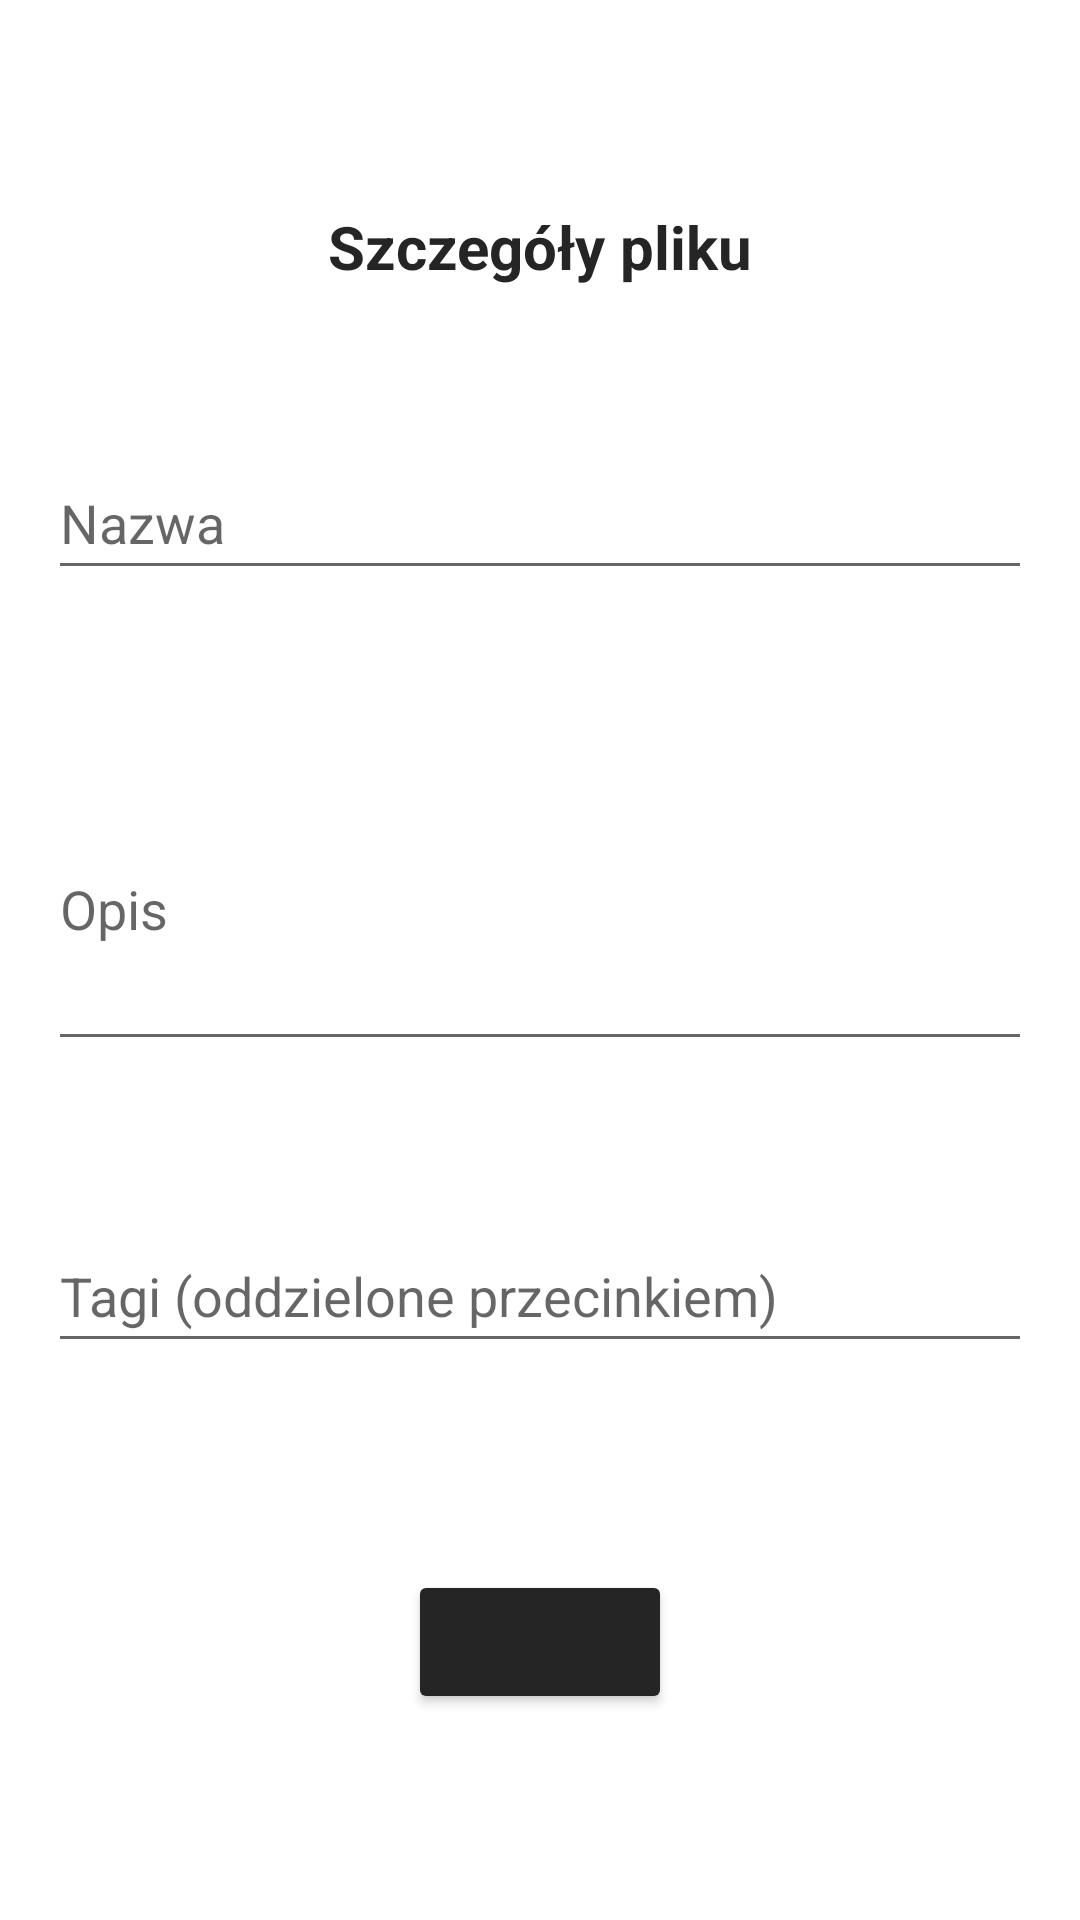

Write the Android layout XML for this screen, with the resource values it uses.
<!-- AndroidManifest.xml: application theme Theme.AndroidApp -->
<!-- res/layout/activity_edit_file.xml -->
<?xml version="1.0" encoding="utf-8"?>
<layout xmlns:tools="http://schemas.android.com/tools"
    xmlns:app="http://schemas.android.com/apk/res-auto"
    xmlns:android="http://schemas.android.com/apk/res/android">
    <data>
        <variable
            name="viewModel"
            type="com.ddas.androidapp.ui.camera.CameraViewModel" />
    </data>

    <androidx.constraintlayout.widget.ConstraintLayout
        android:layout_width="match_parent"
        android:layout_height="match_parent"
        android:padding="16dp">

        <TextView
            android:id="@+id/textView2"
            android:layout_width="wrap_content"
            android:layout_height="wrap_content"
            android:layout_gravity="center"
            android:text="Szczegóły pliku"
            android:textSize="20sp"
            android:textStyle="bold"
            app:layout_constraintBottom_toTopOf="@+id/editTextName"
            app:layout_constraintEnd_toEndOf="parent"
            app:layout_constraintStart_toStartOf="parent"
            app:layout_constraintTop_toTopOf="parent"
            app:layout_constraintVertical_bias="0.2" />

        <EditText
            android:id="@+id/editTextName"
            android:layout_width="0dp"
            android:layout_height="wrap_content"
            android:hint="Nazwa"
            android:inputType="text"
            android:minHeight="48dp"
            app:layout_constraintBottom_toTopOf="@+id/editTextDescription"
            app:layout_constraintEnd_toEndOf="parent"
            app:layout_constraintStart_toStartOf="parent"
            app:layout_constraintTop_toBottomOf="@+id/textView2"
            app:layout_constraintVertical_bias="0.1" />

        <EditText
            android:id="@+id/editTextDescription"
            android:layout_width="0dp"
            android:layout_height="wrap_content"
            android:hint="Opis"
            android:inputType="textMultiLine"
            android:lines="4"
            app:layout_constraintBottom_toTopOf="@+id/editTextTags"
            app:layout_constraintEnd_toEndOf="parent"
            app:layout_constraintHorizontal_bias="0.0"
            app:layout_constraintStart_toStartOf="parent"
            app:layout_constraintTop_toBottomOf="@+id/editTextName"
            app:layout_constraintVertical_bias="0.1" />

        <EditText
            android:id="@+id/editTextTags"
            android:layout_width="0dp"
            android:layout_height="wrap_content"
            android:layout_marginBottom="16dp"
            android:hint="Tagi (oddzielone przecinkiem)"
            android:minHeight="48dp"
            app:layout_constraintTop_toBottomOf="@+id/editTextDescription"
            app:layout_constraintStart_toStartOf="parent"
            app:layout_constraintEnd_toEndOf="parent"
            app:layout_constraintBottom_toTopOf="@+id/saveButton"
            app:layout_constraintVertical_bias="0.1" />

        <Button
            android:id="@+id/saveButton"
            android:layout_width="wrap_content"
            android:layout_height="wrap_content"
            android:text="Zapisz"
            app:layout_constraintTop_toBottomOf="@+id/editTextTags"
            app:layout_constraintStart_toStartOf="parent"
            app:layout_constraintEnd_toEndOf="parent"
            app:layout_constraintBottom_toBottomOf="parent"
            app:layout_constraintVertical_bias="0.1" />

    </androidx.constraintlayout.widget.ConstraintLayout>
</layout>
<!-- resources referenced by this layout -->
<resources>
  <style name="Theme.AndroidApp" parent="Theme.MaterialComponents.DayNight.DarkActionBar">
          
          <item name="colorPrimary">@color/primary_bg</item>
          <item name="colorPrimaryVariant">@color/border_col</item>
          <item name="colorOnPrimary">@color/white</item>
  
          
          <item name="colorSecondary">@color/light_tan</item>
          <item name="colorSecondaryVariant">@color/navbar_bg</item>
          <item name="colorOnSecondary">@color/black</item>
  
          
          <item name="android:textColor">@color/black</item>
  
          
          <item name="colorButtonNormal">@color/black</item>
  
          
          <item name="android:statusBarColor">?attr/colorPrimaryVariant</item>
  
          
      </style>
  <color name="primary_bg">@color/tan</color>
  <color name="border_col">#c4ab97</color>
  <color name="white">#f7f7f7</color>
  <color name="light_tan">#D6CBBE</color>
  <color name="navbar_bg">#444</color>
  <color name="black">#252525</color>
  <color name="tan">#A69384</color>
</resources>
